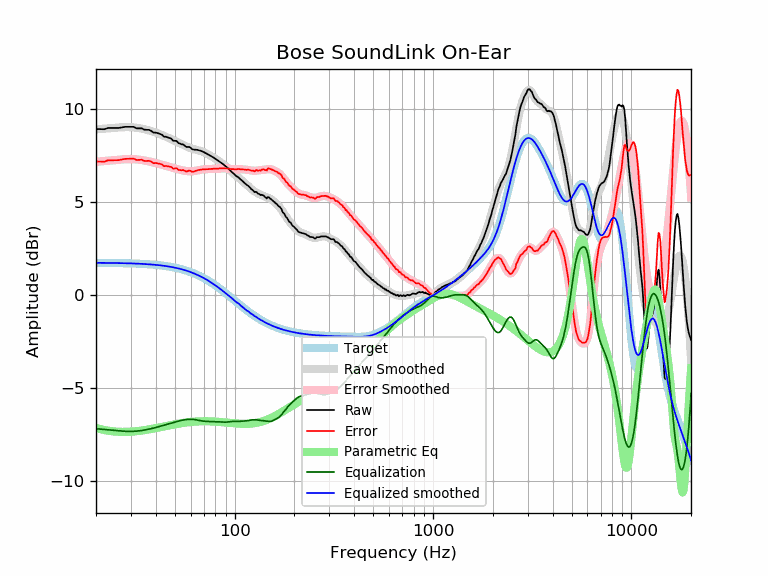

The table this chart was drawn from, first rows:
frequency, raw, error, smoothed, error_smoothed, equalization, parametric_eq, equalized_raw, equalized_smoothed, target
20, 8.93, 7.19, 8.92, 7.17, -7.17, -7.13, 1.76, 1.74, 1.74
21, 8.93, 7.19, 8.94, 7.20, -7.20, -7.19, 1.74, 1.74, 1.74
22, 8.92, 7.18, 8.96, 7.22, -7.22, -7.24, 1.71, 1.74, 1.74
23, 8.99, 7.25, 8.97, 7.23, -7.23, -7.28, 1.76, 1.74, 1.74
24, 8.99, 7.26, 8.99, 7.25, -7.25, -7.31, 1.74, 1.74, 1.74
25, 8.99, 7.26, 9.00, 7.27, -7.27, -7.33, 1.72, 1.73, 1.73
26, 8.99, 7.26, 9.02, 7.29, -7.29, -7.34, 1.71, 1.73, 1.73
27, 9.02, 7.30, 9.03, 7.30, -7.30, -7.35, 1.72, 1.73, 1.73
28, 9.05, 7.33, 9.04, 7.31, -7.31, -7.35, 1.74, 1.72, 1.72
29, 9.05, 7.34, 9.04, 7.32, -7.32, -7.34, 1.73, 1.72, 1.72
30, 9.05, 7.34, 9.03, 7.32, -7.32, -7.33, 1.73, 1.71, 1.71
31, 9.05, 7.35, 9.02, 7.32, -7.32, -7.32, 1.74, 1.71, 1.71
32, 8.97, 7.27, 9.01, 7.30, -7.30, -7.31, 1.67, 1.70, 1.70
33, 8.97, 7.28, 8.98, 7.29, -7.29, -7.29, 1.68, 1.70, 1.70
34, 8.97, 7.28, 8.96, 7.27, -7.27, -7.27, 1.70, 1.69, 1.69
35, 8.90, 7.22, 8.93, 7.25, -7.25, -7.25, 1.66, 1.68, 1.68
36, 8.89, 7.22, 8.90, 7.22, -7.22, -7.23, 1.67, 1.67, 1.67
37, 8.89, 7.23, 8.86, 7.20, -7.20, -7.21, 1.70, 1.66, 1.66
38, 8.83, 7.18, 8.82, 7.17, -7.17, -7.19, 1.66, 1.65, 1.65
39, 8.74, 7.10, 8.78, 7.14, -7.14, -7.16, 1.60, 1.64, 1.64
40, 8.74, 7.11, 8.74, 7.11, -7.11, -7.14, 1.63, 1.63, 1.63
41, 8.71, 7.09, 8.70, 7.08, -7.08, -7.12, 1.63, 1.62, 1.62
42, 8.67, 7.06, 8.66, 7.05, -7.05, -7.10, 1.63, 1.61, 1.61
43, 8.63, 7.04, 8.61, 7.02, -7.02, -7.07, 1.62, 1.60, 1.60
44, 8.52, 6.94, 8.57, 6.99, -6.99, -7.05, 1.54, 1.58, 1.58
45, 8.52, 6.95, 8.53, 6.96, -6.96, -7.03, 1.57, 1.57, 1.57
46, 8.48, 6.93, 8.48, 6.93, -6.93, -7.01, 1.56, 1.55, 1.55
47, 8.45, 6.92, 8.44, 6.90, -6.90, -6.99, 1.56, 1.54, 1.54
48, 8.41, 6.89, 8.39, 6.87, -6.87, -6.97, 1.54, 1.52, 1.52
49, 8.30, 6.80, 8.34, 6.84, -6.84, -6.95, 1.46, 1.50, 1.50
50, 8.30, 6.82, 8.30, 6.81, -6.81, -6.94, 1.49, 1.48, 1.48
51, 8.29, 6.83, 8.25, 6.79, -6.79, -6.92, 1.50, 1.46, 1.46
52, 8.18, 6.74, 8.21, 6.77, -6.77, -6.90, 1.42, 1.44, 1.44
53, 8.15, 6.73, 8.16, 6.74, -6.74, -6.89, 1.41, 1.42, 1.42
54, 8.11, 6.71, 8.12, 6.72, -6.72, -6.88, 1.39, 1.40, 1.40
55, 8.11, 6.74, 8.08, 6.71, -6.71, -6.86, 1.41, 1.38, 1.38
56, 8.04, 6.69, 8.04, 6.69, -6.69, -6.85, 1.35, 1.35, 1.35
57, 7.97, 6.65, 8.01, 6.68, -6.68, -6.84, 1.29, 1.33, 1.33
58, 7.97, 6.67, 7.97, 6.67, -6.67, -6.83, 1.30, 1.30, 1.30
59, 7.97, 6.70, 7.94, 6.67, -6.67, -6.82, 1.31, 1.27, 1.27
60, 7.93, 6.69, 7.91, 6.67, -6.67, -6.81, 1.27, 1.24, 1.24
61, 7.85, 6.64, 7.88, 6.67, -6.67, -6.80, 1.19, 1.22, 1.22
62, 7.83, 6.65, 7.86, 6.67, -6.67, -6.80, 1.16, 1.19, 1.19
63, 7.82, 6.67, 7.84, 6.68, -6.68, -6.79, 1.14, 1.16, 1.16
64, 7.82, 6.70, 7.82, 6.70, -6.70, -6.79, 1.13, 1.12, 1.12
65, 7.81, 6.72, 7.80, 6.71, -6.71, -6.78, 1.10, 1.09, 1.09
66, 7.79, 6.73, 7.78, 6.73, -6.73, -6.78, 1.07, 1.06, 1.06
67, 7.77, 6.75, 7.77, 6.74, -6.74, -6.78, 1.03, 1.02, 1.02
68, 7.75, 6.76, 7.74, 6.75, -6.75, -6.78, 1.00, 0.99, 0.99
69, 7.72, 6.77, 7.72, 6.76, -6.76, -6.77, 0.96, 0.95, 0.95
70, 7.69, 6.77, 7.69, 6.77, -6.77, -6.77, 0.92, 0.92, 0.92
71, 7.65, 6.77, 7.66, 6.78, -6.78, -6.77, 0.88, 0.88, 0.88
72, 7.62, 6.78, 7.62, 6.78, -6.78, -6.77, 0.84, 0.84, 0.84
73, 7.58, 6.78, 7.59, 6.78, -6.78, -6.77, 0.80, 0.81, 0.81
74, 7.55, 6.78, 7.55, 6.79, -6.79, -6.78, 0.77, 0.77, 0.77
75, 7.51, 6.78, 7.52, 6.79, -6.79, -6.78, 0.73, 0.73, 0.73
76, 7.48, 6.79, 7.48, 6.79, -6.79, -6.78, 0.69, 0.69, 0.69
77, 7.44, 6.79, 7.44, 6.79, -6.79, -6.78, 0.65, 0.65, 0.65
78, 7.41, 6.80, 7.41, 6.80, -6.80, -6.79, 0.62, 0.61, 0.61
79, 7.37, 6.80, 7.37, 6.80, -6.80, -6.79, 0.57, 0.57, 0.57
... 553 more rows
